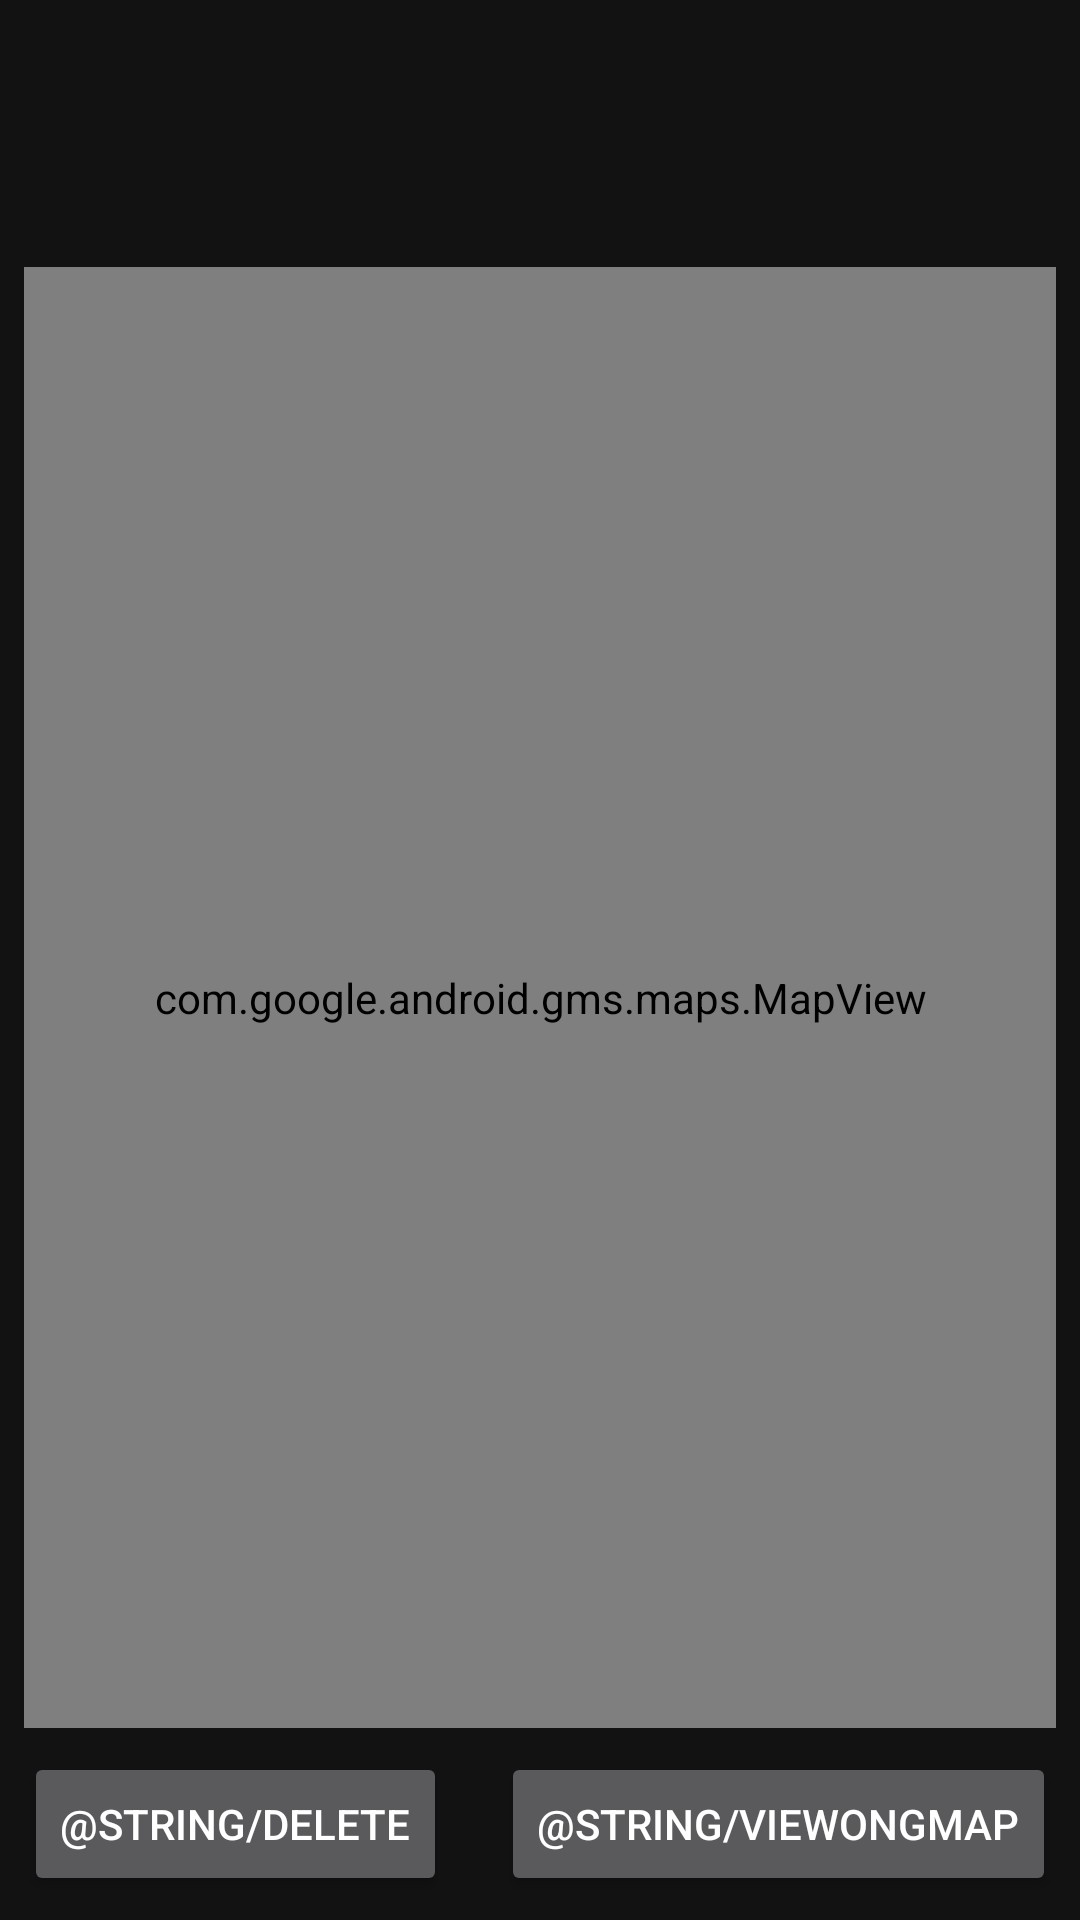

Android layout source for this screen:
<!-- AndroidManifest.xml: application theme AppTheme -->
<!-- res/layout/issue_detail_fragment.xml -->
<?xml version="1.0" encoding="utf-8"?>
<layout xmlns:android="http://schemas.android.com/apk/res/android"
    xmlns:app="http://schemas.android.com/apk/res-auto">

    <data>

        <variable
            name="issue"
            type="com.tac.example.gestionlille1.db.entity.Issue" />

    </data>

    <androidx.constraintlayout.widget.ConstraintLayout
        android:layout_width="match_parent"
        android:layout_height="match_parent">


        <TextView
            android:id="@+id/titleCard"
            android:layout_width="wrap_content"
            android:layout_height="wrap_content"
            android:layout_marginStart="8dp"
            android:layout_marginTop="8dp"
            android:layout_marginEnd="8dp"
            app:layout_constraintEnd_toEndOf="parent"
            app:layout_constraintStart_toStartOf="parent"
            app:layout_constraintTop_toTopOf="parent" />


        <com.google.android.gms.maps.MapView
            android:id="@+id/mapView"
            android:layout_width="0dp"
            android:layout_height="0dp"
            android:layout_marginStart="8dp"
            android:layout_marginTop="8dp"
            android:layout_marginEnd="8dp"
            android:layout_marginBottom="8dp"
            app:layout_constraintBottom_toTopOf="@+id/viewOnGmap"
            app:layout_constraintEnd_toEndOf="parent"
            app:layout_constraintStart_toStartOf="parent"
            app:layout_constraintTop_toBottomOf="@+id/issueAddress" />

        <TextView
            android:id="@+id/issueDesc"
            android:layout_width="wrap_content"
            android:layout_height="wrap_content"
            android:layout_marginStart="8dp"
            android:layout_marginTop="8dp"
            android:layout_marginEnd="8dp"
            android:ellipsize="end"
            android:gravity="center"
            android:maxLines="2"
            app:layout_constraintEnd_toEndOf="parent"
            app:layout_constraintStart_toStartOf="parent"
            app:layout_constraintTop_toBottomOf="@+id/titleCard" />

        <TextView
            android:id="@+id/issueAddress"
            android:layout_width="wrap_content"
            android:layout_height="wrap_content"
            android:layout_marginStart="8dp"
            android:layout_marginTop="8dp"
            android:layout_marginEnd="8dp"
            android:ellipsize="end"
            android:gravity="center"
            android:maxLines="2"
            app:layout_constraintEnd_toEndOf="parent"
            app:layout_constraintStart_toStartOf="parent"
            app:layout_constraintTop_toBottomOf="@+id/issueDesc" />

        <Button
            android:id="@+id/viewOnGmap"
            android:layout_width="wrap_content"
            android:layout_height="wrap_content"
            android:layout_marginEnd="8dp"
            android:layout_marginBottom="8dp"
            android:text="@string/viewOnGmap"
            app:layout_constraintBottom_toBottomOf="parent"
            app:layout_constraintEnd_toEndOf="parent" />

        <Button
            android:id="@+id/viewOnGmap2"
            android:layout_width="wrap_content"
            android:layout_height="wrap_content"
            android:layout_marginStart="8dp"
            android:layout_marginBottom="8dp"
            android:text="@string/delete"
            app:layout_constraintBottom_toBottomOf="parent"
            app:layout_constraintStart_toStartOf="parent" />
    </androidx.constraintlayout.widget.ConstraintLayout>
</layout>
<!-- resources referenced by this layout -->
<resources>
  <style name="AppTheme" parent="Theme.MaterialComponents">
          
          <item name="colorPrimary">@color/colorPrimary</item>
          <item name="colorPrimaryDark">@color/colorPrimaryDark</item>
          <item name="colorSecondary">@color/colorPrimaryLight</item>
          <item name="colorAccent">@color/colorAccent</item>
      </style>
  <color name="colorPrimary">#1DBD2D</color>
  <color name="colorPrimaryDark">#00700B</color>
  <color name="colorPrimaryLight">#6BBD73</color>
  <color name="colorAccent">#8D002E</color>
</resources>
